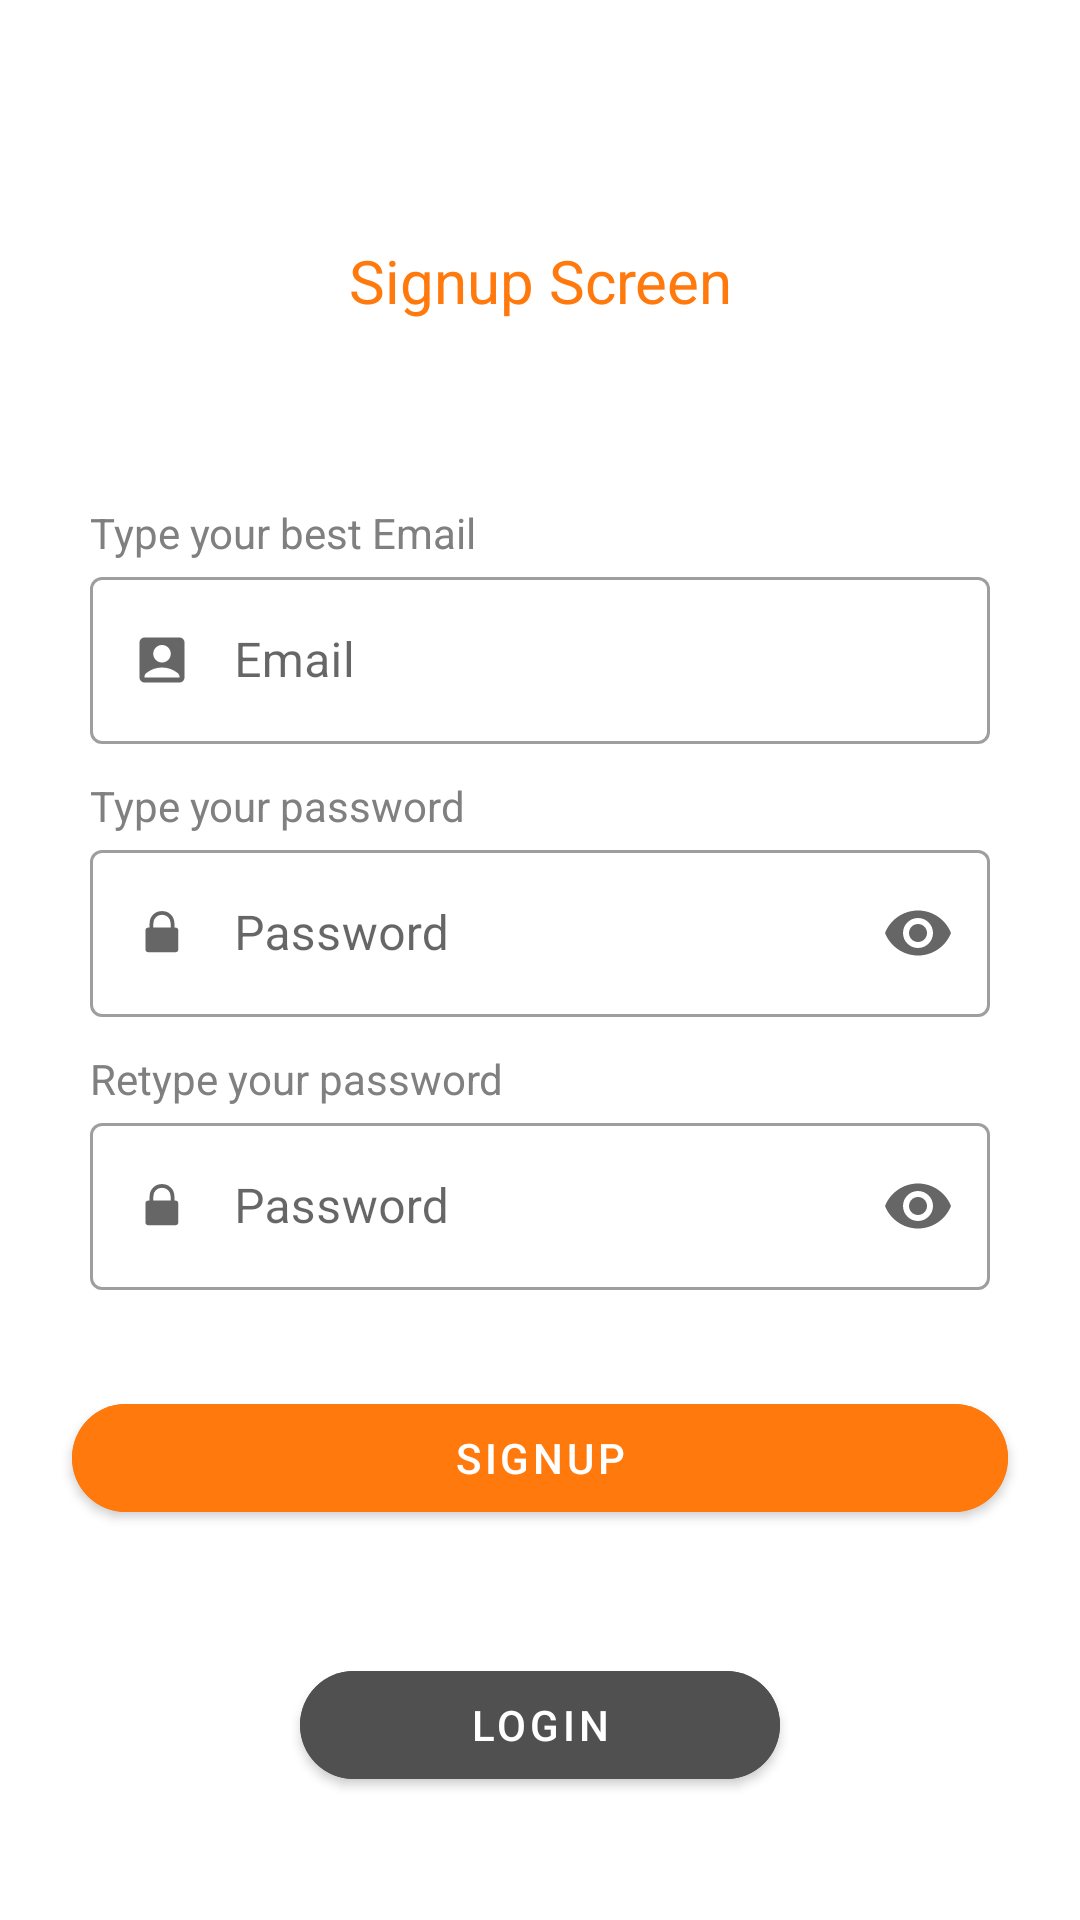

Android layout source for this screen:
<!-- AndroidManifest.xml: application theme Theme.LealFit -->
<!-- res/layout/fragment_register.xml -->
<?xml version="1.0" encoding="utf-8"?>
<androidx.constraintlayout.widget.ConstraintLayout
    xmlns:android="http://schemas.android.com/apk/res/android"
    xmlns:app="http://schemas.android.com/apk/res-auto"
    xmlns:tools="http://schemas.android.com/tools"
    android:layout_width="match_parent"
    android:layout_height="match_parent"
    android:background="@color/white"
    tools:context=".presentation.auth.RegisterFragment">

    <TextView
        android:id="@+id/title_register"
        android:layout_width="match_parent"
        android:layout_height="wrap_content"
        android:layout_marginTop="80dp"
        android:textSize="20sp"
        app:layout_constraintTop_toTopOf="parent"
        android:textAlignment="center"
        android:textColor="@color/primary"
        android:text="@string/signup_screen"
        android:layout_marginHorizontal="30dp"
        app:layout_constraintEnd_toEndOf="parent"
        android:scaleType="centerCrop"/>

    <TextView
        android:id="@+id/email_label"
        android:layout_width="wrap_content"
        android:layout_height="wrap_content"
        android:text="@string/type_your_best_email"
        android:textColor="@color/gray"
        android:textSize="14sp"
        app:layout_constraintStart_toStartOf="@id/email_layout"
        app:layout_constraintBottom_toTopOf="@id/email_layout" />

    <com.google.android.material.textfield.TextInputLayout
        android:id="@+id/email_layout"
        style="@style/Widget.MaterialComponents.TextInputLayout.OutlinedBox"
        android:layout_width="0dp"
        android:layout_height="wrap_content"
        android:layout_marginHorizontal="30dp"
        android:hint="@string/email"
        app:layout_constraintTop_toBottomOf="@id/title_register"
        app:layout_constraintStart_toStartOf="parent"
        app:layout_constraintEnd_toEndOf="parent"
        android:layout_marginTop="80dp"
        app:startIconDrawable="@drawable/baseline_account_box_24"
        app:endIconMode="clear_text">

        <com.google.android.material.textfield.TextInputEditText
            android:id="@+id/email"
            android:layout_width="match_parent"
            android:layout_height="wrap_content"
            android:inputType="textEmailAddress"
            android:maxLines="1"
            android:imeOptions="actionNext"
            android:textColor="@color/black"
            android:paddingStart="48dp"/>

    </com.google.android.material.textfield.TextInputLayout>

    <TextView
        android:id="@+id/password_label"
        android:layout_width="wrap_content"
        android:layout_height="wrap_content"
        android:text="@string/type_your_password"
        android:textColor="@color/gray"
        android:textSize="14sp"
        android:layout_marginTop="24dp"
        app:layout_constraintStart_toStartOf="@id/first_password_layout"
        app:layout_constraintBottom_toTopOf="@id/first_password_layout" />

    <com.google.android.material.textfield.TextInputLayout
        android:id="@+id/first_password_layout"
        style="@style/Widget.MaterialComponents.TextInputLayout.OutlinedBox"
        android:layout_width="0dp"
        android:layout_height="wrap_content"
        android:layout_marginTop="30dp"
        android:layout_marginHorizontal="30dp"
        android:hint="@string/password"
        app:layout_constraintTop_toBottomOf="@id/email_layout"
        app:layout_constraintStart_toStartOf="parent"
        app:layout_constraintEnd_toEndOf="parent"
        app:startIconDrawable="@drawable/ic_lock"
        app:endIconMode="password_toggle">

        <com.google.android.material.textfield.TextInputEditText
            android:id="@+id/first_password"
            android:layout_width="match_parent"
            android:layout_height="wrap_content"
            android:inputType="textPassword"
            android:maxLines="1"
            android:imeOptions="actionDone"
            android:textColor="@color/black"
            android:paddingStart="48dp"/>

    </com.google.android.material.textfield.TextInputLayout>

    <TextView
        android:id="@+id/confirm_password_label"
        android:layout_width="wrap_content"
        android:layout_height="wrap_content"
        android:text="@string/retype_your_password"
        android:textColor="@color/gray"
        android:textSize="14sp"
        android:layout_marginTop="24dp"
        app:layout_constraintStart_toStartOf="@id/second_password_layout"
        app:layout_constraintBottom_toTopOf="@id/second_password_layout" />

    <com.google.android.material.textfield.TextInputLayout
        android:id="@+id/second_password_layout"
        style="@style/Widget.MaterialComponents.TextInputLayout.OutlinedBox"
        android:layout_width="0dp"
        android:layout_height="wrap_content"
        android:layout_marginTop="30dp"
        android:layout_marginHorizontal="30dp"
        android:hint="@string/password"
        app:layout_constraintTop_toBottomOf="@id/first_password_layout"
        app:layout_constraintStart_toStartOf="parent"
        app:layout_constraintEnd_toEndOf="parent"
        app:startIconDrawable="@drawable/ic_lock"
        app:endIconMode="password_toggle">

        <com.google.android.material.textfield.TextInputEditText
            android:id="@+id/second_password"
            android:layout_width="match_parent"
            android:layout_height="wrap_content"
            android:inputType="textPassword"
            android:maxLines="1"
            android:imeOptions="actionDone"
            android:textColor="@color/black"
            android:paddingStart="48dp"/>

    </com.google.android.material.textfield.TextInputLayout>

    <com.google.android.material.button.MaterialButton
        android:id="@+id/register_button"
        android:layout_width="0dp"
        android:layout_height="wrap_content"
        android:layout_marginStart="24dp"
        android:layout_marginTop="32dp"
        android:layout_marginEnd="24dp"
        android:text="@string/signup"
        app:layout_constraintTop_toBottomOf="@id/second_password_layout"
        app:layout_constraintStart_toStartOf="parent"
        app:layout_constraintEnd_toEndOf="parent"
        app:cornerRadius="20dp"
        android:backgroundTint="@color/primary" />

    <com.google.android.material.button.MaterialButton
        android:id="@+id/login_button"
        android:layout_width="0dp"
        android:layout_height="wrap_content"
       android:layout_marginHorizontal="100dp"
        android:text="@string/login"
        app:layout_constraintTop_toBottomOf="@id/register_button"
        app:layout_constraintStart_toStartOf="parent"
        app:layout_constraintEnd_toEndOf="parent"
        app:layout_constraintBottom_toBottomOf="parent"
        app:cornerRadius="20dp"
        android:backgroundTint="@color/gray_dark" />


</androidx.constraintlayout.widget.ConstraintLayout>
<!-- resources referenced by this layout -->
<resources>
  <color name="black">#FF000000</color>
  <color name="gray">#808080</color>
  <color name="gray_dark">#505050</color>
  <color name="primary">#ff790d</color>
  <color name="white">#FFFFFFFF</color>
  <!-- drawable baseline_account_box_24 (drawable) -->
  <vector xmlns:android="http://schemas.android.com/apk/res/android" android:height="20dp" android:tint="#98480B" android:viewportHeight="24" android:viewportWidth="24" android:width="20dp">
        
      <path android:fillColor="@android:color/white" android:pathData="M19,3H5C3.9,3 3,3.9 3,5v14c0,1.1 0.9,2 2,2h14c1.1,0 2,-0.9 2,-2V5C21,3.9 20.1,3 19,3zM12,6c1.93,0 3.5,1.57 3.5,3.5c0,1.93 -1.57,3.5 -3.5,3.5s-3.5,-1.57 -3.5,-3.5C8.5,7.57 10.07,6 12,6zM19,19H5v-0.23c0,-0.62 0.28,-1.2 0.76,-1.58C7.47,15.82 9.64,15 12,15s4.53,0.82 6.24,2.19c0.48,0.38 0.76,0.97 0.76,1.58V19z"/>
      
  </vector>
  <!-- drawable ic_lock (drawable) -->
  <vector xmlns:android="http://schemas.android.com/apk/res/android"
      android:width="20dp"
      android:height="20dp"
      android:viewportWidth="512"
      android:viewportHeight="512">
      <path
          android:pathData="M0,0h512v512h-512z"
          />
      <path
          android:pathData="M346,214v-37c0,-123 -180,-123 -180,0v37"
          android:strokeWidth="32"
          android:strokeColor="#98480b"/>
      <path
          android:pathData="M140.6,210L369.4,210A25.6,25.6 0,0 1,395 235.6L395,394.4A25.6,25.6 0,0 1,369.4 420L140.6,420A25.6,25.6 0,0 1,115 394.4L115,235.6A25.6,25.6 0,0 1,140.6 210z"
          android:fillColor="#98480b"/>
      <path
          android:pathData="M256,296m-28,0a28,28 0,1 1,56 0a28,28 0,1 1,-56 0"
          android:fillColor="#29303d"/>
      <path
          android:pathData="M262,296h-12l-16,69h44"
          android:fillColor="#29303d"/>
  </vector>
  <string name="email">Email</string>
  <string name="login">Login</string>
  <string name="password">Password\n</string>
  <string name="retype_your_password">Retype your password</string>
  <string name="signup">Signup</string>
  <string name="signup_screen">Signup Screen</string>
  <string name="type_your_best_email">Type your best Email</string>
  <string name="type_your_password">Type your password</string>
  <style name="Theme.LealFit" parent="Theme.MaterialComponents.DayNight.NoActionBar">
          
          <item name="colorPrimary">@color/primary</item>
          <item name="colorPrimaryVariant">@color/primary_light</item>
          <item name="colorOnPrimary">@color/white</item>
          
          <item name="colorSecondary">@color/teal_200</item>
          <item name="colorSecondaryVariant">@color/teal_700</item>
          <item name="colorOnSecondary">@color/black</item>
          
          <item name="android:statusBarColor">?attr/colorPrimaryVariant</item>
          
      </style>
  <color name="primary_light">#ed8c3c</color>
  <color name="teal_200">#FF03DAC5</color>
  <color name="teal_700">#FF018786</color>
</resources>
